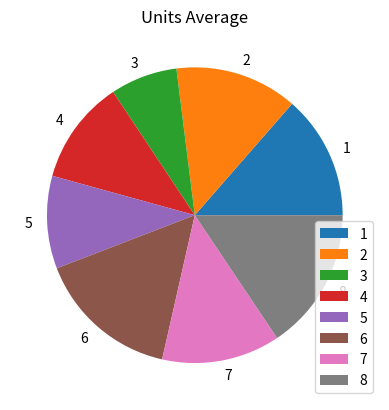

Reproduce this figure in Python.
import matplotlib.pyplot as plt
import numpy as np

x=np.array([87,86,47,73,65,100,83,100])
titles=np.array(['1','2','3','4','5','6','7','8'])


plt.pie(x,labels=titles)
plt.title("Units Average")
plt.legend()

plt.show()